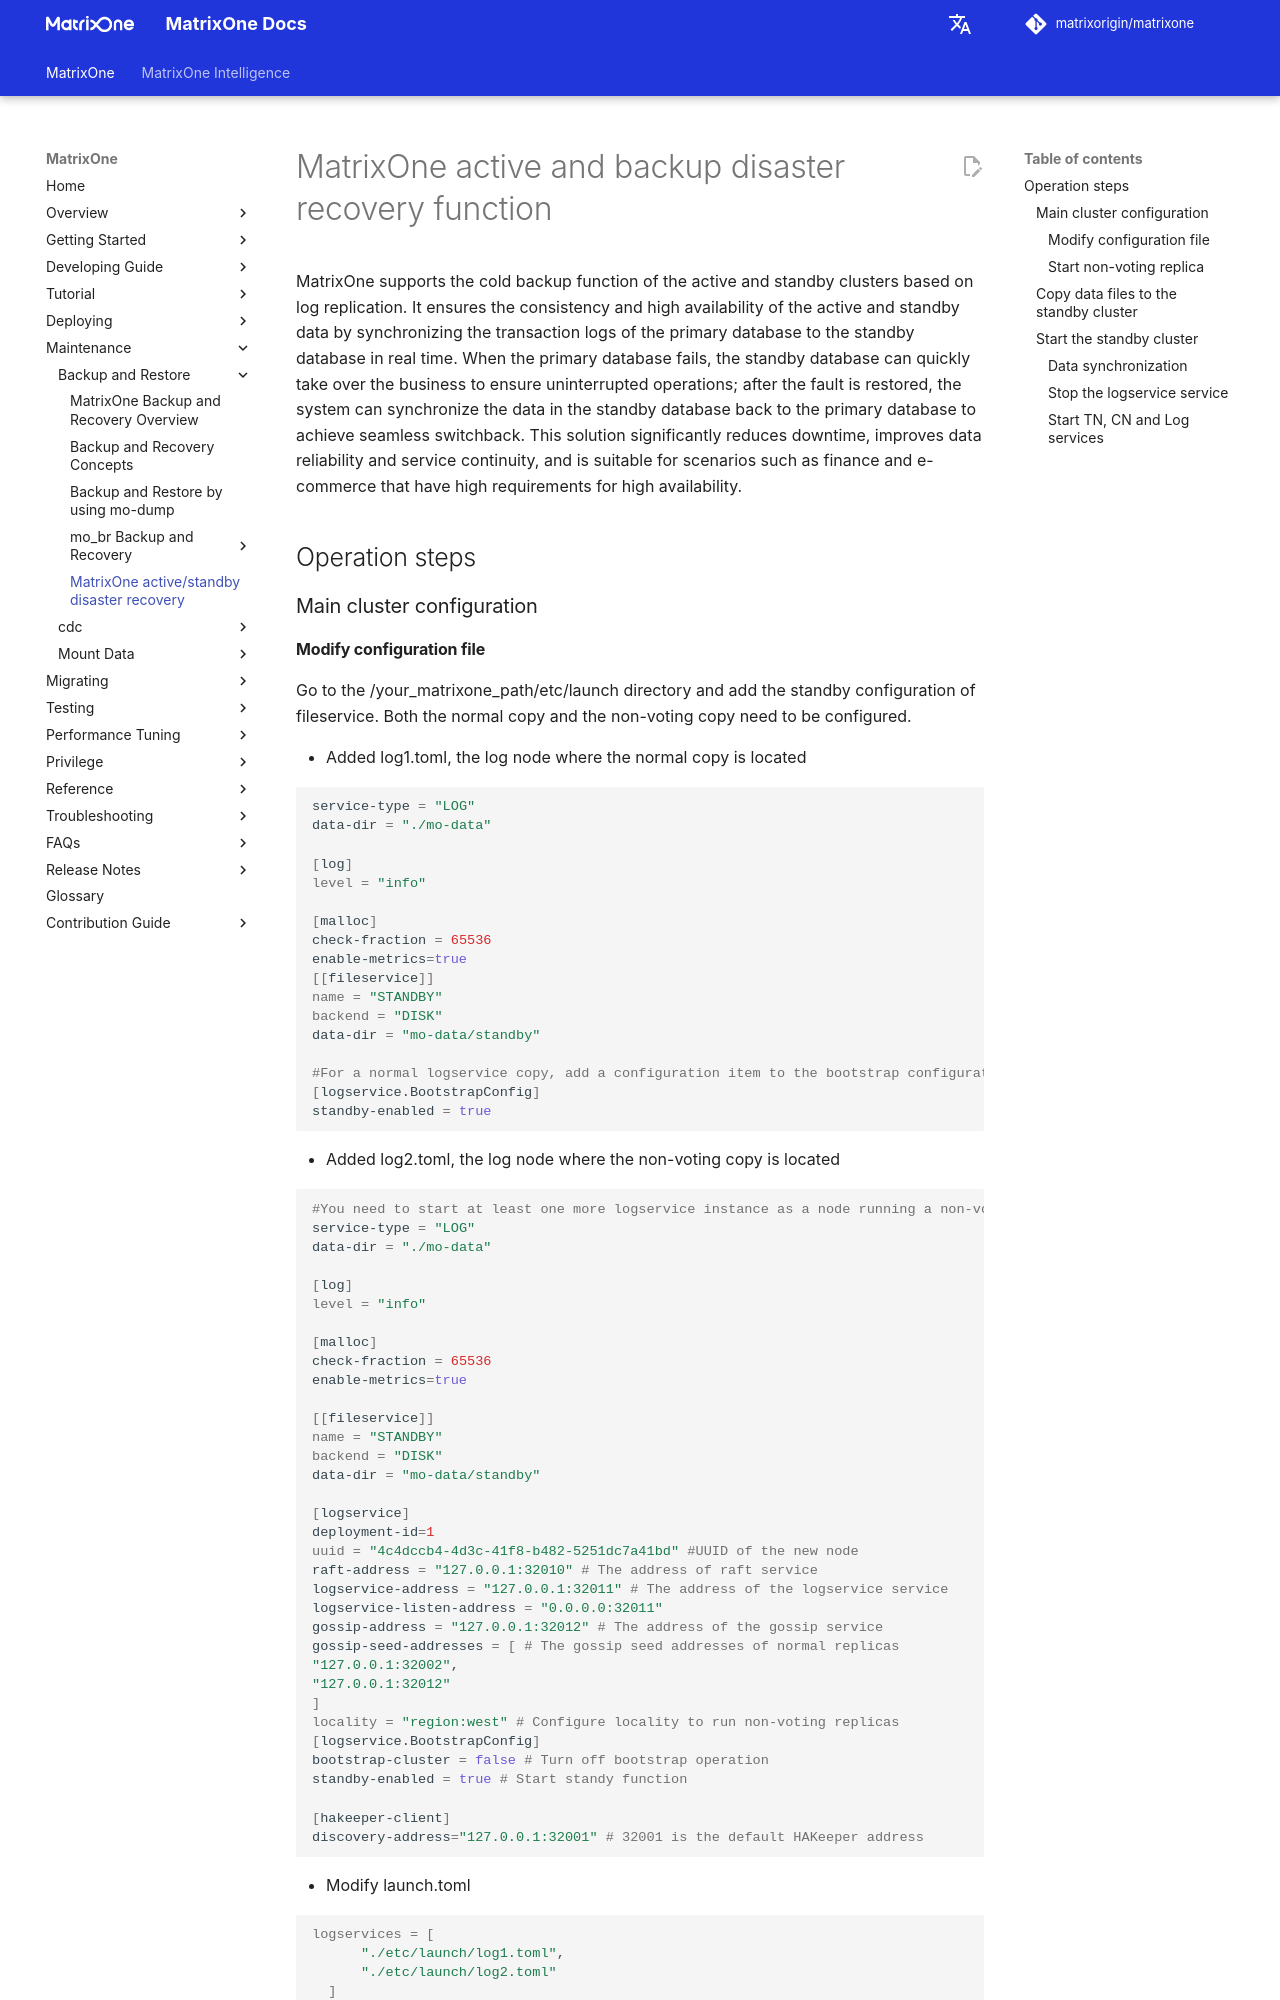

repository: matrixorigin/matrixorigin.io · page: dev/MatrixOne/Maintain/backup-restore/active-standby/index.html · generator: mkdocs

# MatrixOne active and backup disaster recovery function

MatrixOne supports the cold backup function of the active and standby clusters based on log replication. It ensures the consistency and high availability of the active and standby data by synchronizing the transaction logs of the primary database to the standby database in real time. When the primary database fails, the standby database can quickly take over the business to ensure uninterrupted operations; after the fault is restored, the system can synchronize the data in the standby database back to the primary database to achieve seamless switchback. This solution significantly reduces downtime, improves data reliability and service continuity, and is suitable for scenarios such as finance and e-commerce that have high requirements for high availability.

## Operation steps

### Main cluster configuration

#### Modify configuration file

Go to the /your_matrixone_path/etc/launch directory and add the standby configuration of fileservice. Both the normal copy and the non-voting copy need to be configured.

- Added log1.toml, the log node where the normal copy is located

```shell
service-type = "LOG"
data-dir = "./mo-data"
  
[log]
level = "info"
  
[malloc]
check-fraction = 65536
enable-metrics=true
[[fileservice]]
name = "STANDBY"
backend = "DISK"
data-dir = "mo-data/standby"
  
#For a normal logservice copy, add a configuration item to the bootstrap configuration group to start synchronization of the standby cluster.
[logservice.BootstrapConfig]
standby-enabled = true
```

- Added log2.toml, the log node where the non-voting copy is located

```shell
#You need to start at least one more logservice instance as a node running a non-voting replica, and configure locality for this instance: (127.0.0.1 in the configuration needs to be replaced with the actual IP address)
service-type = "LOG"
data-dir = "./mo-data"
  
[log]
level = "info"
  
[malloc]
check-fraction = 65536
enable-metrics=true
  
[[fileservice]]
name = "STANDBY"
backend = "DISK"
data-dir = "mo-data/standby"
  
[logservice]
deployment-id=1
uuid = "4c4dccb4-4d3c-41f8-b482-5251dc7a41bd" #UUID of the new node
raft-address = "127.0.0.1:32010" # The address of raft service
logservice-address = "127.0.0.1:32011" # The address of the logservice service
logservice-listen-address = "0.0.0.0:32011"
gossip-address = "127.0.0.1:32012" # The address of the gossip service
gossip-seed-addresses = [ # The gossip seed addresses of normal replicas
"127.0.0.1:32002",
"127.0.0.1:32012"
]
locality = "region:west" # Configure locality to run non-voting replicas
[logservice.BootstrapConfig]
bootstrap-cluster = false # Turn off bootstrap operation
standby-enabled = true # Start standy function
  
[hakeeper-client]
discovery-address="127.0.0.1:32001" # 32001 is the default HAKeeper address
```

- Modify launch.toml

```shell
logservices = [
      "./etc/launch/log1.toml",
      "./etc/launch/log2.toml"
  ]
  
  tnservices = [
      "./etc/launch/tn.toml"
  ]
  
  cnservices = [
      "./etc/launch/cn.toml"
  ]
```
